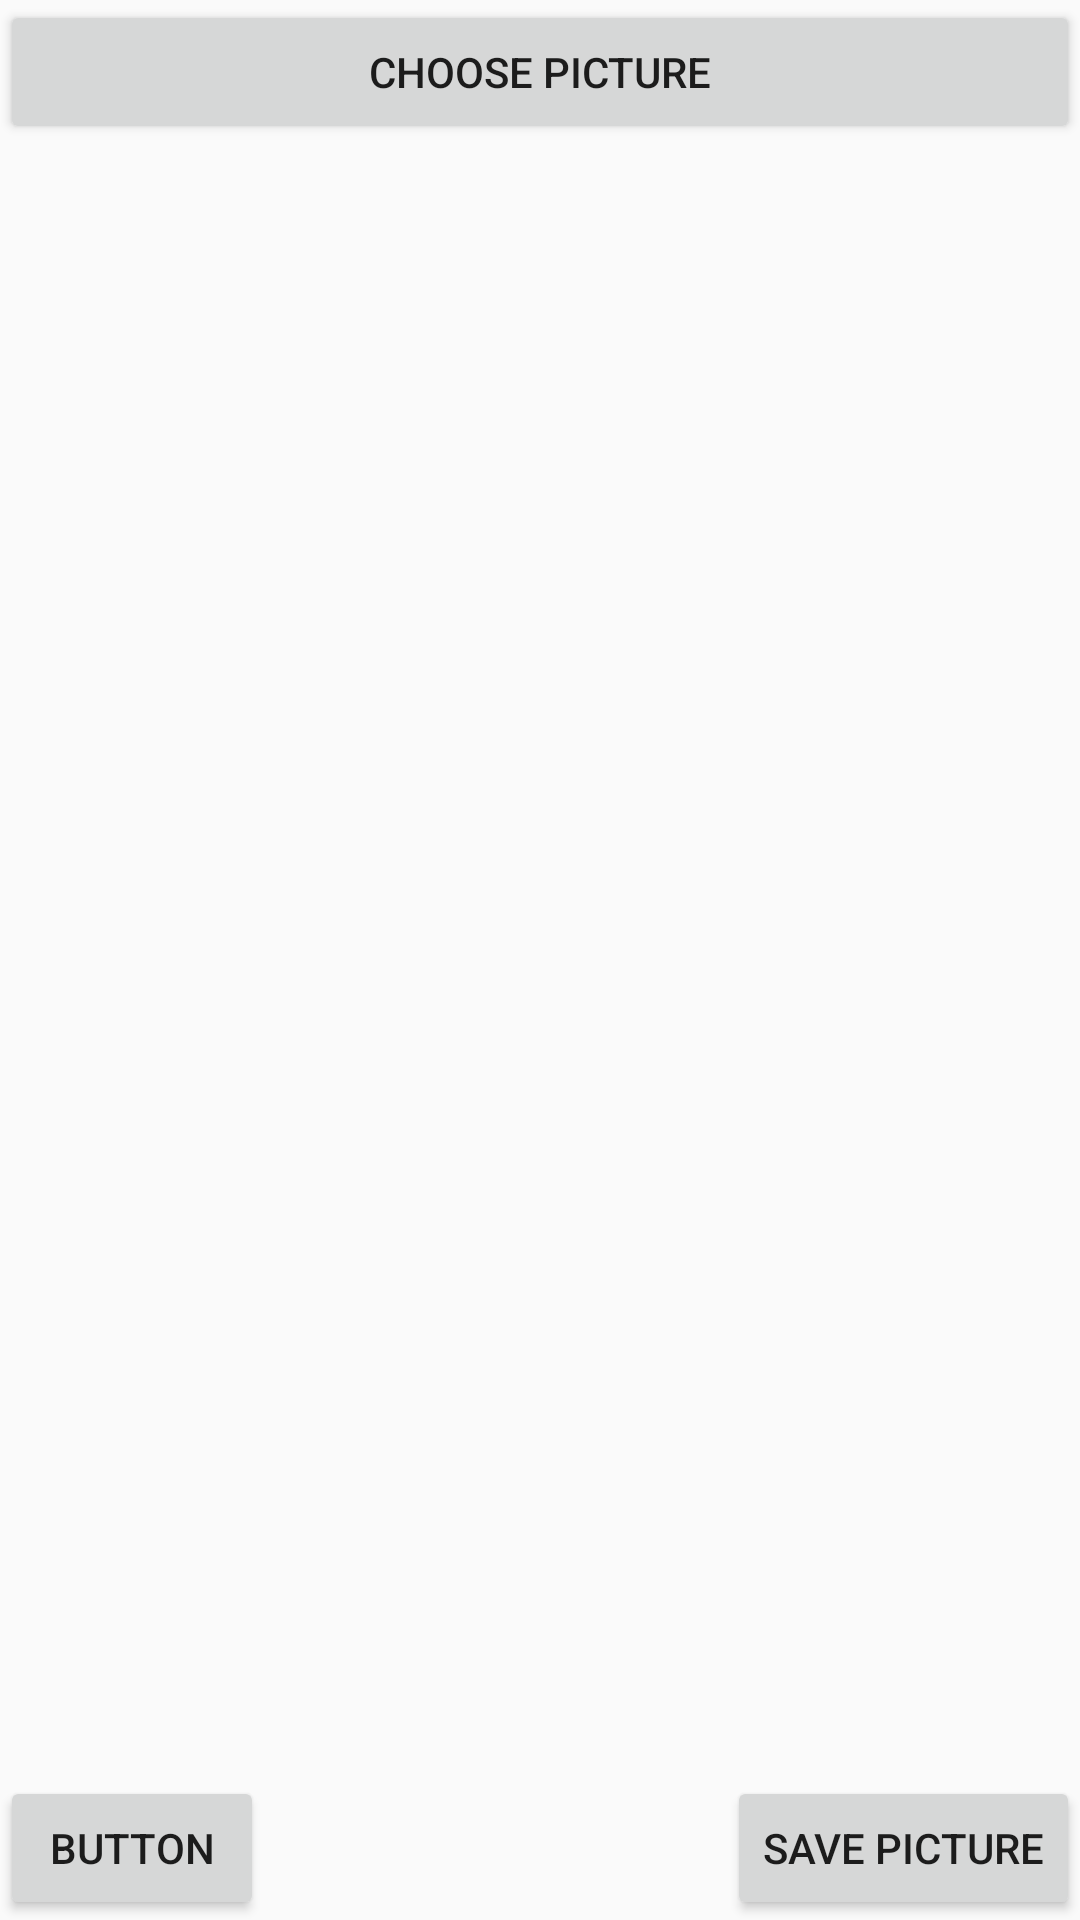

Here is an Android app screen rendered from its layout file. Give the layout XML and the strings, colors and styles it references.
<!-- AndroidManifest.xml: application theme AppTheme -->
<!-- res/layout/activity_draw_on_photo.xml -->
<?xml version="1.0" encoding="utf-8"?>
<FrameLayout xmlns:android="http://schemas.android.com/apk/res/android"
    android:orientation="vertical"
    android:layout_width="fill_parent"
    android:layout_height="fill_parent"
    android:id="@+id/DrawOnFrameLayout"
    >
    <Button
        android:layout_width="fill_parent"
        android:layout_height="wrap_content"
        android:text="Choose Picture"
        android:id="@+id/ChoosePictureButton"/>

    <ImageView android:layout_width="match_parent"
        android:layout_height="match_parent"
        android:id="@+id/ChoosenImageView"
        android:layout_gravity="center">
    </ImageView>

    <Button
        android:text="Button"
        android:layout_width="wrap_content"
        android:layout_height="wrap_content"
        android:layout_gravity="bottom|start"
        android:id="@+id/AddNewLengthButton" />

    <Button
        android:layout_width="wrap_content"
        android:layout_height="wrap_content"
        android:layout_gravity="bottom|end"
        android:text="Save Picture"
        android:id="@+id/SavePictureButton"
        android:elevation="17dp" />
</FrameLayout>
<!-- resources referenced by this layout -->
<resources>
  <style name="AppTheme" parent="Theme.AppCompat.Light">
          
          <item name="colorPrimary">@color/colorPrimary</item>
          <item name="colorPrimaryDark">@color/colorPrimaryDark</item>
          <item name="colorAccent">@color/colorAccent</item>
          <item name="android:actionBarStyle">@style/AppActionBarTheme</item>
      </style>
  <color name="colorPrimary">#3F51B5</color>
  <color name="colorPrimaryDark">#303F9F</color>
  <color name="colorAccent">#e8bd9a</color>
  <style name="AppActionBarTheme" parent="Theme.AppCompat.Light.DarkActionBar">
          <item name="android:windowActionBarOverlay">true</item>
          <item name="android:windowActionBar">true</item>
          <item name="android:windowActionModeOverlay">true</item>
  
      </style>
</resources>
